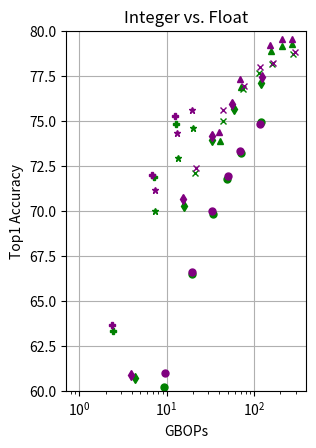

Write the Python code that produced this figure.
import matplotlib.pyplot as plt
import numpy as np

from matplotlib.ticker import StrMethodFormatter

costs = []
accuracies = []

# ================= All Models =======================
model = 'FP vs Int All Models'

# ================= ResNet-18 Pareto FP =======================

# FLIQS-L
cost = "9.6	19.48	32.78	50.01	68.43	118.2"
costs.append(cost)

accuracy = "60.99	66.61	70.01	71.92	73.32	74.8"
accuracies.append(accuracy)

# ================= ResNet-18 Pareto INT =======================

# FLIQS-L
cost = "9.3	19.58	33.54	49.57	70.54	120.8"
costs.append(cost)

accuracy = "60.21	66.47	69.83	71.76	73.19	74.91"
accuracies.append(accuracy)

# ================= ResNet-50 Pareto FP =======================

# FLIQS-L
cost = "21.93	44.7	76.43	115.6	165.6	297.9"
costs.append(cost)

accuracy = "72.39	75.61	76.95	78	78.24	78.81"
accuracies.append(accuracy)

# ================= ResNet-50 Pareto INT =======================

# FLIQS-L
cost = "21.03	43.55	74.49	114.8	161.5	282"
costs.append(cost)

accuracy = "72.12	75.01	76.79	77.66	78.17	78.72"
accuracies.append(accuracy)

# ================= EfficientNet Pareto FP =======================

# FLIQS-L
cost = "7.3	13.00	19.61"
costs.append(cost)

accuracy = "71.13	74.34	75.58"
accuracies.append(accuracy)

# ================= EfficientNet Pareto INT =======================

# FLIQS-L
cost = "7.42	13.32	19.85"
costs.append(cost)

accuracy = "70.01	72.96	74.62"
accuracies.append(accuracy)

# ================= MobileNetV2 Pareto FP =======================
# FLIQS-L
cost = "0.95	2.36	6.77	12.37"
costs.append(cost)

accuracy = "51.11	63.65	71.97	75.26"
accuracies.append(accuracy)

# ================= MobileNetV2 Pareto INT =======================

# FLIQS-L
cost = "1.02	2.42	7.21	12.69"
costs.append(cost)

accuracy = "52.11	63.35	71.87	74.83"
accuracies.append(accuracy)

# ================= InceptionV3 Pareto FP =======================
# FLIQS-L
cost = "3.89	15.23	32.86	56.15	124.2"
costs.append(cost)

accuracy = "60.9	70.63	74.16	75.94	77.43"
accuracies.append(accuracy)

# ================= InceptionV3 Pareto INT =======================

# FLIQS-L
cost = "4.31  15.99 33.17 59.16 119.9"
costs.append(cost)

accuracy = "60.72 70.28 73.91 75.67 77.12"
accuracies.append(accuracy)

# ================= DeiT Pareto FP =======================

# FLIQS-L
cost = "39.4	68.49	152.9	207.7	270.8"
costs.append(cost)

accuracy = "74.36	77.35	79.23	79.56	79.54"
accuracies.append(accuracy)

# ================= DeiT Pareto INT =======================

# FLIQS-L
cost = "40.45	70.57	154.5	210.4	273.2"
costs.append(cost)

accuracy = "73.9	76.88	78.89	79.16	79.28"
accuracies.append(accuracy)

labels = ['R18 FP', 'R18 INT',
          'R50 FP', 'R50 INT',
          'EFF FP', 'EFF INT',
          'MB FP', 'MB INT',
          'INC FP', 'INC INT',
          'DT FP', 'DT INT',
          ]
marker = ['o', 'o',
          'x', 'x',
          '*', '*',
          'P', 'P',
          'd', 'd',
          '^', '^'
          ]
markerColor = ['purple', 'green',
               'purple', 'green',
               'purple', 'green',
               'purple', 'green',
               'purple', 'green',
               'purple', 'green']

x_limit = [0, 4000]
y_limit = [60, 80]

# =====================================================
plt.figure(figsize=(3, 4.5))  # Add this line to set figure size
# plt.xlim(x_limit)
plt.ylim(y_limit)
plt.xscale("log")
plt.title("Integer vs. Float")
plt.xlabel('GBOPs')
plt.ylabel('Top1 Accuracy')

# Plot INT data first
for i in range(1, len(labels), 2):
    cost_arr = np.fromstring(costs[i], dtype=float, sep=' ')
    acc_arr = np.fromstring(accuracies[i], dtype=float, sep=' ')
    plt.plot(cost_arr, acc_arr, label=labels[i], marker=marker[i], color=markerColor[i], markersize=5, linestyle='None')

# Plot FP data second, so it's on top
for i in range(0, len(labels), 2):
    cost_arr = np.fromstring(costs[i], dtype=float, sep=' ')
    acc_arr = np.fromstring(accuracies[i], dtype=float, sep=' ')
    plt.plot(cost_arr, acc_arr, label=labels[i], marker=marker[i], color=markerColor[i], markersize=5, linestyle='None')
# plt.legend(loc='lower right', fontsize='small', ncol=1)
plt.subplots_adjust(left=.1, bottom=.1, right=.9, top=.9, wspace=None, hspace=None)
plt.gca().yaxis.set_major_formatter(StrMethodFormatter('{x:,.1f}'))  # 2 decimal places
plt.grid()

plt.savefig('fp_vs_int.png', dpi=300)  # Specify the DPI for high resolution
plt.show()
